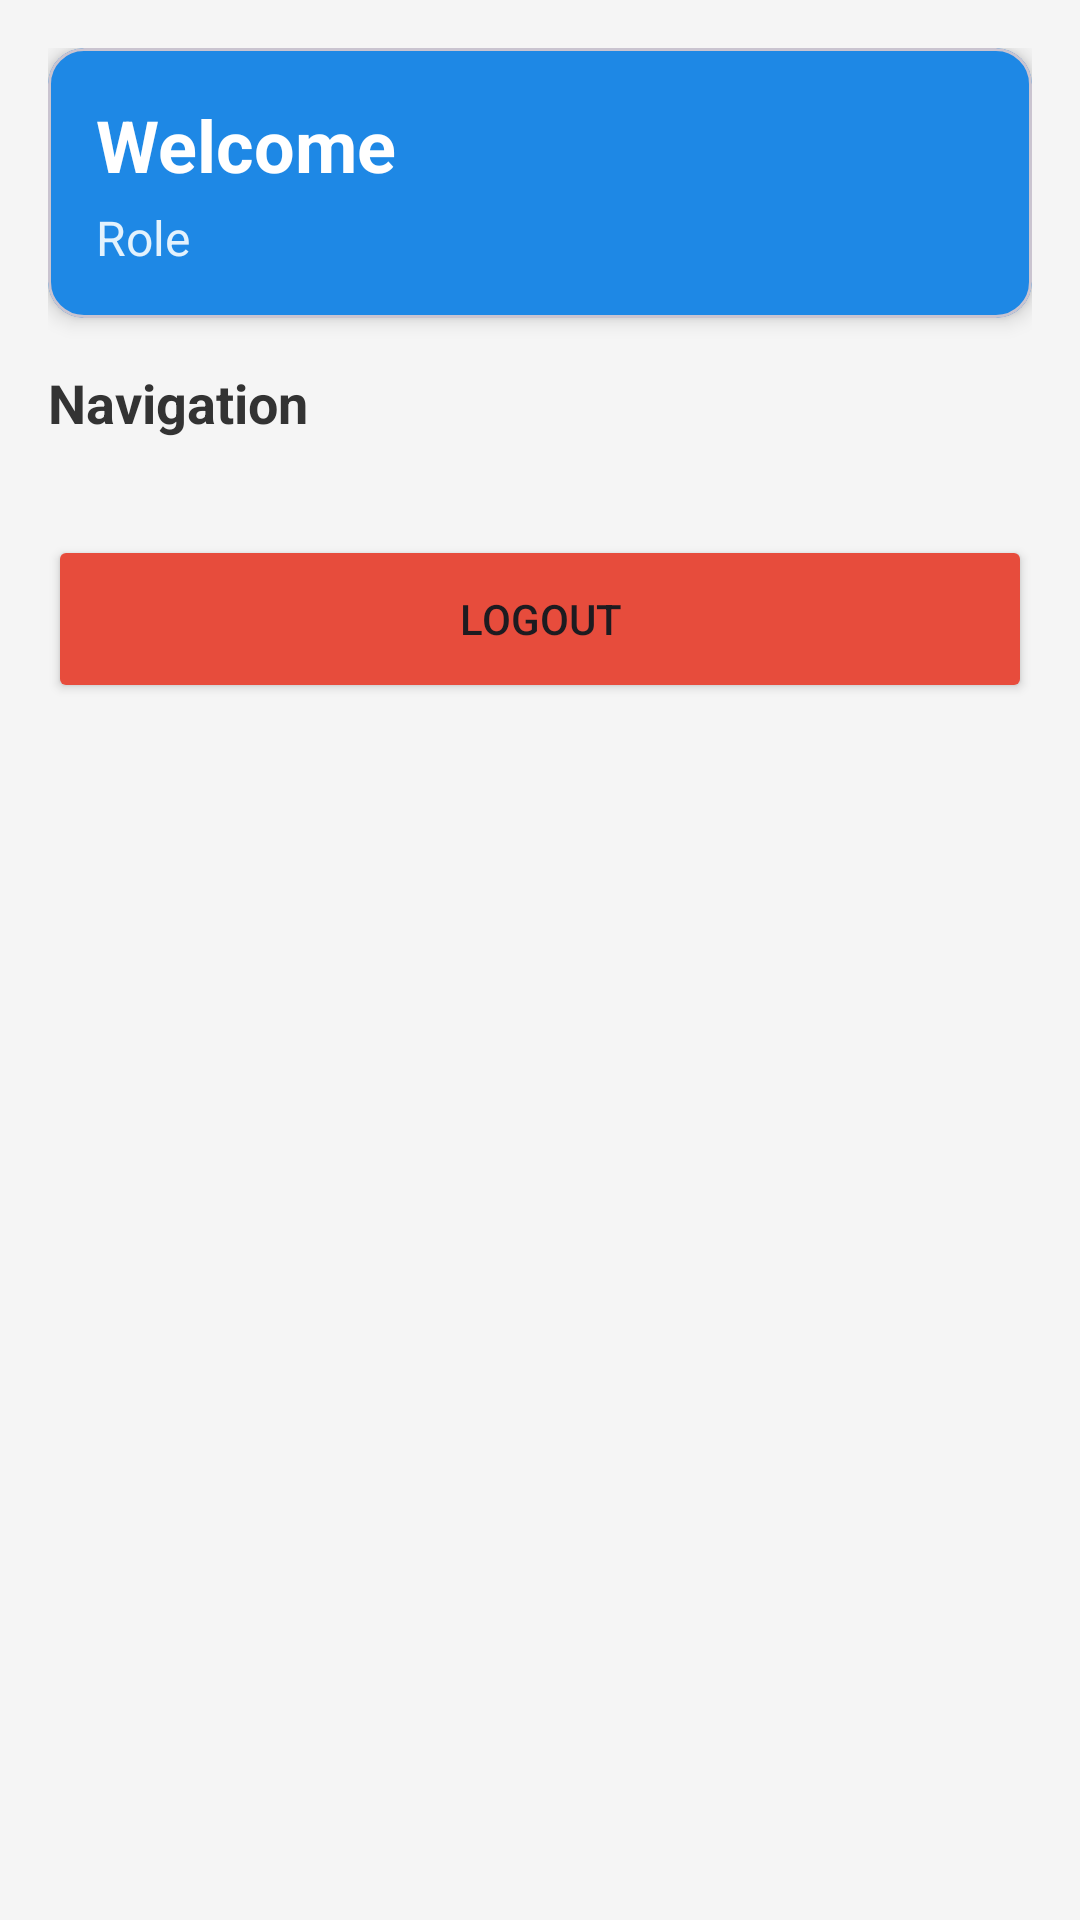

Produce the Android XML layout that renders to this screen, including the resource entries it uses.
<!-- AndroidManifest.xml: application theme Theme.CoachesApp_android -->
<!-- res/layout/activity_main.xml -->
<?xml version="1.0" encoding="utf-8"?>
<ScrollView xmlns:android="http://schemas.android.com/apk/res/android"
    xmlns:app="http://schemas.android.com/apk/res-auto"
    android:layout_width="match_parent"
    android:layout_height="match_parent"
    android:fillViewport="true"
    android:background="#f5f5f5">

    <LinearLayout
        android:layout_width="match_parent"
        android:layout_height="wrap_content"
        android:orientation="vertical"
        android:padding="16dp">

        <com.google.android.material.card.MaterialCardView
            android:layout_width="match_parent"
            android:layout_height="wrap_content"
            android:layout_marginBottom="16dp"
            app:cardElevation="4dp"
            app:cardBackgroundColor="#1e88e5">

            <LinearLayout
                android:layout_width="match_parent"
                android:layout_height="wrap_content"
                android:orientation="vertical"
                android:padding="16dp">

                <TextView
                    android:id="@+id/welcomeText"
                    android:layout_width="wrap_content"
                    android:layout_height="wrap_content"
                    android:text="Welcome"
                    android:textSize="24sp"
                    android:textStyle="bold"
                    android:textColor="#ffffff"/>

                <TextView
                    android:id="@+id/roleText"
                    android:layout_width="wrap_content"
                    android:layout_height="wrap_content"
                    android:text="Role"
                    android:textSize="16sp"
                    android:textColor="#e3f2fd"
                    android:layout_marginTop="4dp"/>
            </LinearLayout>
        </com.google.android.material.card.MaterialCardView>

        <TextView
            android:layout_width="wrap_content"
            android:layout_height="wrap_content"
            android:text="Navigation"
            android:textSize="18sp"
            android:textStyle="bold"
            android:textColor="#333"
            android:layout_marginBottom="8dp"/>

        <LinearLayout
            android:id="@+id/menuContainer"
            android:layout_width="match_parent"
            android:layout_height="wrap_content"
            android:orientation="vertical">
        </LinearLayout>

        <Button
            android:id="@+id/logoutButton"
            android:layout_width="match_parent"
            android:layout_height="56dp"
            android:text="Logout"
            android:layout_marginTop="24dp"
            android:backgroundTint="#e74c3c"/>
    </LinearLayout>
</ScrollView>
<!-- resources referenced by this layout -->
<resources>
  <style name="Theme.CoachesApp_android" parent="Base.Theme.CoachesApp_android" />
  <style name="Base.Theme.CoachesApp_android" parent="Theme.Material3.DayNight.NoActionBar">
          
      </style>
</resources>
